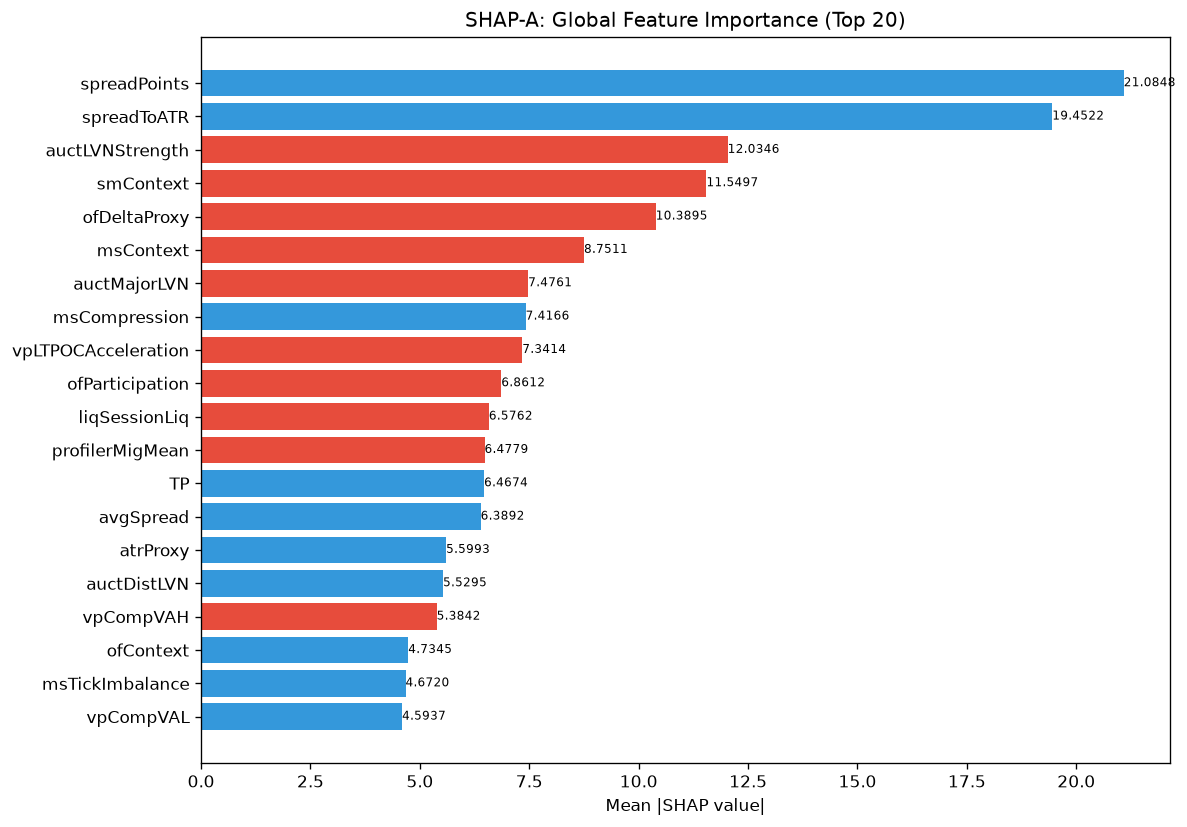

Source data for this figure (header and first rows):
feature, category, mean_abs_shap, mean_shap, std_shap, rank
spreadPoints, unknown, 21.08, 3.418, 31.99, 1
spreadToATR, unknown, 19.45, 5.871, 26.3, 2
auctLVNStrength, unknown, 12.03, -1.733, 6.031, 3
smContext, engine_composite, 11.55, -1.874, 11.32, 4
ofDeltaProxy, unknown, 10.39, -1.572, 15.4, 5
msContext, engine_composite, 8.751, -0.6857, 7.237, 6
auctMajorLVN, unknown, 7.476, -3.518, 8.739, 7
msCompression, unknown, 7.417, 0.1816, 12.7, 8
vpLTPOCAcceleration, unknown, 7.341, -1.133, 8.69, 9
ofParticipation, unknown, 6.861, -1.332, 15.35, 10
liqSessionLiq, unknown, 6.576, -2.26, 11.04, 11
profilerMigMean, unknown, 6.478, -1.643, 12.28, 12
TP, unknown, 6.467, 2.668, 10.56, 13
avgSpread, unknown, 6.389, 0.3558, 18.35, 14
atrProxy, unknown, 5.599, 2.66, 10.58, 15
auctDistLVN, unknown, 5.53, 1.054, 12.09, 16
vpCompVAH, unknown, 5.384, -0.1433, 4.862, 17
ofContext, engine_composite, 4.734, 0.7635, 11.25, 18
msTickImbalance, unknown, 4.672, 0.9862, 11.49, 19
vpCompVAL, unknown, 4.594, 0.1907, 6.436, 20
liqEqualHL, unknown, 4.421, -0.9334, 10.12, 21
profilerBalMean, unknown, 3.995, -0.555, 4.538, 22
session, unknown, 3.988, 1.697, 8.259, 23
vpLTMajorLVNStrength, unknown, 3.93, -0.136, 4.101, 24
entryVpVAL, unknown, 3.805, 0.3627, 4.457, 25
auctTargetProb, unknown, 3.79, -0.3361, 5.748, 26
vpDevPOCSlope, unknown, 3.784, -0.1653, 3.598, 27
msSpreadScore, unknown, 3.614, 0.03827, 4.33, 28
smFVG, unknown, 3.611, -0.4573, 7.897, 29
smZoneQuality, unknown, 3.435, 0.159, 7.475, 30
ofAbsorption, unknown, 3.421, -1.004, 5.333, 31
vpLTPOC60d, unknown, 3.417, -1.169, 6.788, 32
vpBestHVNScore, unknown, 3.412, 0.4448, 4.627, 33
vpCompPOC, unknown, 3.265, 0.6804, 4.211, 34
liqPremDisc, unknown, 3.182, 0.02245, 5.14, 35
vpLTAcceptanceAtPrice, unknown, 3.029, -0.1217, 4.896, 36
SL, unknown, 2.927, -1.035, 5.155, 37
entryVpVAH, unknown, 2.924, -0.1807, 3.076, 38
RR, unknown, 2.882, 0.158, 3.372, 39
auctTradeQuality, unknown, 2.802, -0.602, 5.741, 40
profilerTQMean, unknown, 2.725, -0.5871, 2.1, 41
thesis, unknown, 2.638, -0.3833, 5.453, 42
auctMajorHVN, unknown, 2.624, -0.9188, 4.043, 43
vpLTTransitionScore, unknown, 2.415, 0.07247, 3.123, 44
entryVpBestHVN, unknown, 2.374, -1.137, 4.998, 45
auctBalance, unknown, 2.368, -0.1759, 3.013, 46
structDistATR, unknown, 2.352, 0.5777, 5.682, 47
vpVAOverlapRatio, unknown, 2.286, -0.07834, 1.625, 48
auctExpReward, unknown, 2.251, 0.3813, 4.83, 49
entryVpPOC, unknown, 2.178, 0.3187, 2.26, 50
auctRegimeConf, unknown, 2.153, -0.4118, 3.402, 51
vpLTMajorHVNPrice, unknown, 2.066, 0.4017, 1.978, 52
vpLTBalanceStability, unknown, 2.005, 0.1636, 1.932, 53
vpDistNakedPOC_ATR, unknown, 1.97, -0.476, 5.066, 54
entryVpDistLVN, unknown, 1.902, 0.6519, 5.399, 55
auctHVNStrength, unknown, 1.835, -0.4923, 3.086, 56
vpLTMajorHVNStrength, unknown, 1.834, 0.0322, 1.781, 57
vpLTPOCVelocity, unknown, 1.784, 0.6221, 1.997, 58
entryVpMigrationConf, unknown, 1.77, -0.07845, 2.227, 59
entryProfilerSamples, unknown, 1.747, -0.2095, 2.007, 60
... 112 more rows
